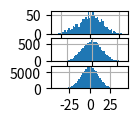

The matplotlib source for this figure:
import numpy as np
import matplotlib.pyplot as plt
import matplotlib as mpl
fig = plt.figure(figsize = (1,1))
ax1 = fig.add_subplot(311) 
ax2 = fig.add_subplot(312) 
ax3 = fig.add_subplot(313)

values1 = np.random.normal(0, 10, 1000)
values2 = np.random.normal(0, 10, 10000)
values3 = np.random.normal(0, 10, 100000)

ax1.hist(values1, 50)
ax1.grid() 
x = [i for i in range(50)]
y = [j**1.5 for j in x]

ax2.hist(values2, 50)
ax2.grid()
x = [i for i in range(50)]
y = [j**1.5 for j in x]

ax3.hist(values3, 50)
ax3.grid()
x = [i for i in range(50)]
y = [j**1.5 for j in x]

fig.show()
